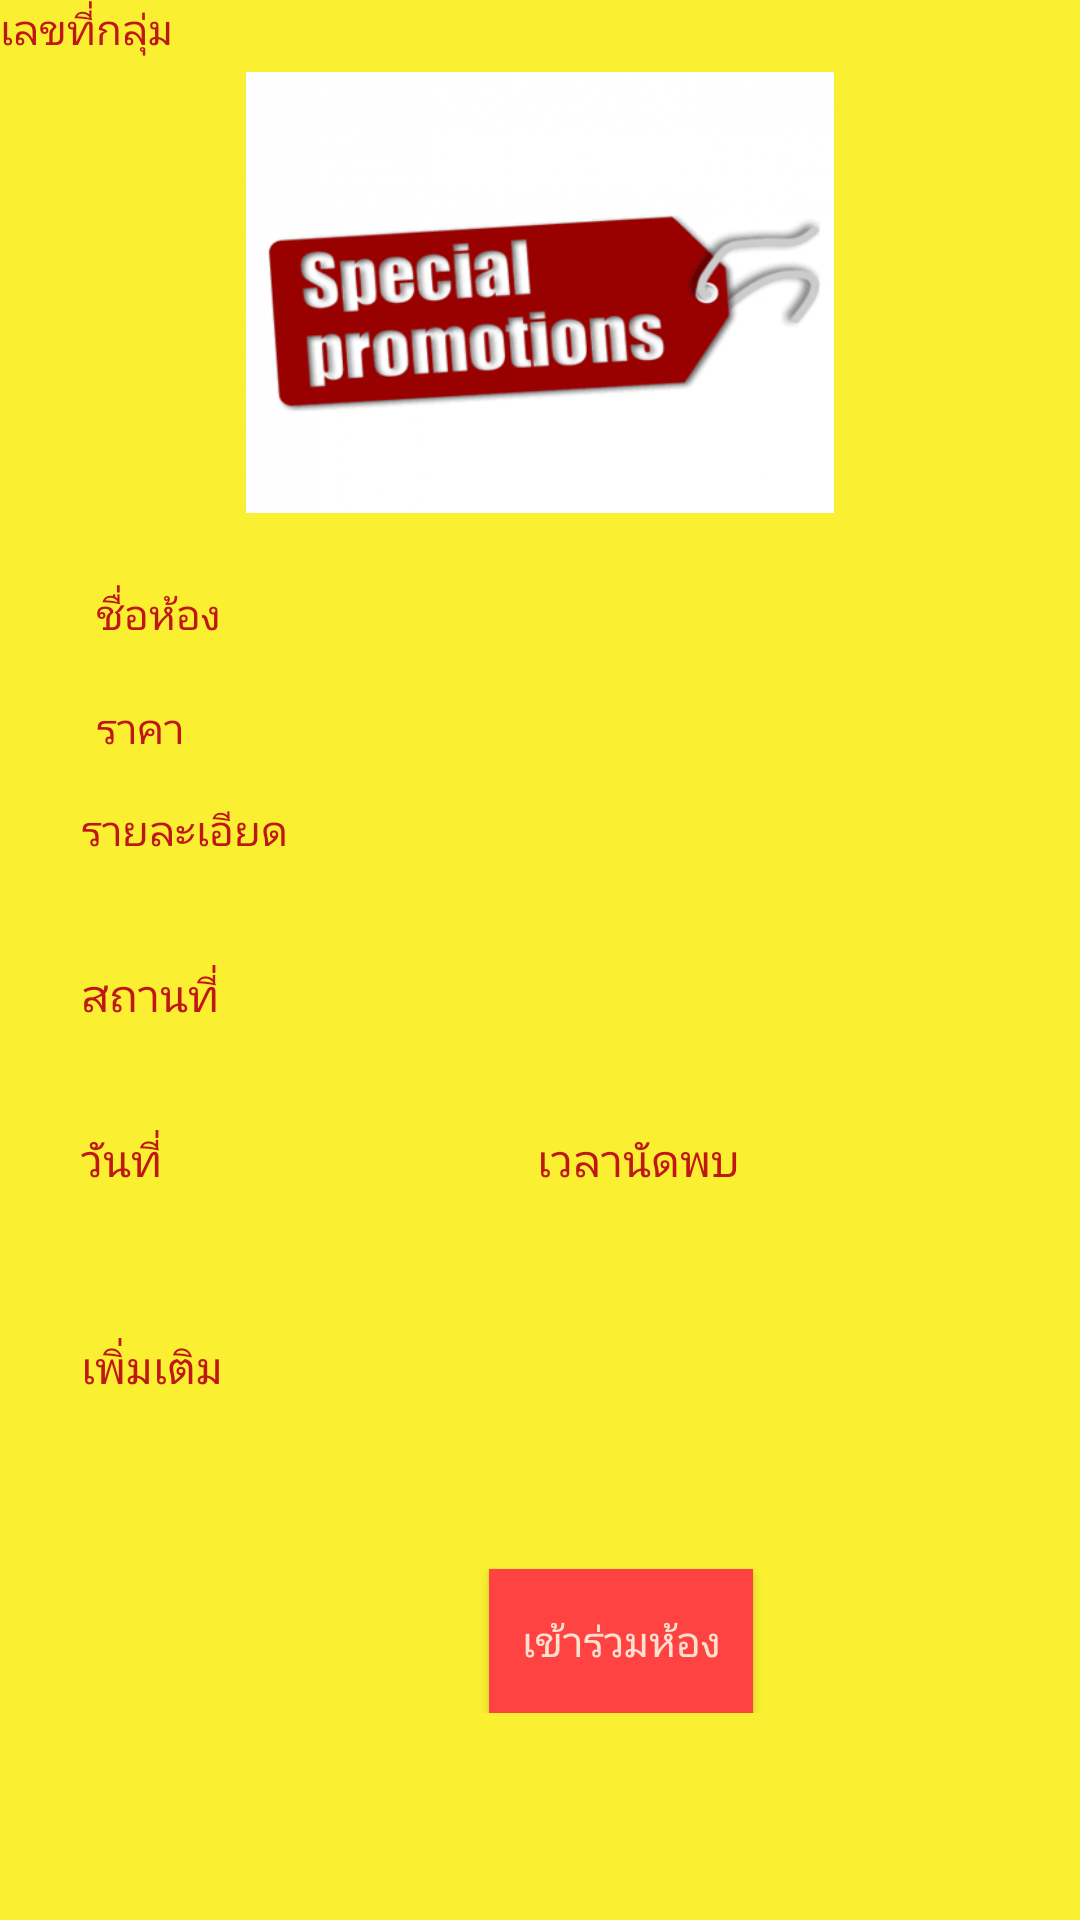

Reconstruct the res/layout file that produces this screen, plus the resources it refers to.
<!-- AndroidManifest.xml: application theme AppTheme -->
<!-- res/layout/activity_roomdetail.xml -->
<?xml version="1.0" encoding="utf-8"?>
<ScrollView xmlns:android="http://schemas.android.com/apk/res/android"
    xmlns:app="http://schemas.android.com/apk/res-auto"
    xmlns:tools="http://schemas.android.com/tools"
    android:layout_width="match_parent"
    android:layout_height="match_parent"
    android:background="#FAF031">
    <android.support.constraint.ConstraintLayout
        xmlns:android="http://schemas.android.com/apk/res/android"
        xmlns:app="http://schemas.android.com/apk/res-auto"
        xmlns:tools="http://schemas.android.com/tools"
        android:layout_width="match_parent"
        android:layout_height="match_parent"
        android:background="#FAF031"
        tools:context="info.androidhive.buffet_alone.fragment.JoinedRoomFragment">

        <TextView
            android:id="@+id/detailroomidtext"
            android:layout_width="wrap_content"
            android:layout_height="35dp"
            android:text="เลขที่กลุ่ม"
            android:textColor="#BF1616"
            app:layout_constraintStart_toStartOf="@+id/showimg"
            app:layout_constraintTop_toTopOf="parent" />

        <TextView
            android:id="@+id/detailroomidshow"
            android:layout_width="150dp"
            android:layout_height="0dp"
            android:layout_marginBottom="16dp"
            android:layout_marginEnd="8dp"
            android:layout_marginStart="8dp"
            android:textColor="#BF1616"
            app:layout_constraintBottom_toBottomOf="@+id/groupidtext"
            app:layout_constraintEnd_toEndOf="parent"
            app:layout_constraintHorizontal_bias="0.058"
            app:layout_constraintStart_toEndOf="@+id/detailroomidtext" />

        <ImageView
            android:id="@+id/showimg"
            android:layout_width="0dp"
            android:layout_height="147dp"
            android:layout_marginTop="24dp"
            app:layout_constraintEnd_toEndOf="parent"
            app:layout_constraintHorizontal_bias="0.0"
            app:layout_constraintStart_toStartOf="parent"
            app:layout_constraintTop_toTopOf="parent"
            app:srcCompat="@drawable/promohome"
            tools:layout_constraintTop_creator="1" />

        <TextView
            android:id="@+id/txttitle"
            android:layout_width="62dp"
            android:layout_height="22dp"
            android:layout_marginStart="32dp"
            android:layout_marginTop="24dp"
            android:text="ชื่อห้อง"
            android:textColor="#BF1616"
            app:layout_constraintStart_toStartOf="parent"
            app:layout_constraintTop_toBottomOf="@+id/showimg" />

        <TextView
            android:id="@+id/detailshow1"
            android:layout_width="260dp"
            android:layout_height="17dp"
            android:layout_marginStart="28dp"
            android:textColor="#BF1616"
            app:layout_constraintStart_toEndOf="@+id/txttitle"
            app:layout_constraintTop_toTopOf="@+id/txttitle" />

        <TextView
            android:id="@+id/textViewPrice"
            android:layout_width="62dp"
            android:layout_height="18dp"
            android:layout_marginStart="32dp"
            android:layout_marginTop="16dp"
            android:text="ราคา"
            android:textColor="#BF1616"
            app:layout_constraintStart_toStartOf="parent"
            app:layout_constraintTop_toBottomOf="@+id/txttitle" />

        <TextView
            android:id="@+id/detailshow2"
            android:layout_width="260dp"
            android:layout_height="20dp"
            android:layout_marginStart="28dp"
            android:layout_marginTop="64dp"
            android:textColor="#BF1616"
            app:layout_constraintStart_toEndOf="@+id/textViewPrice"
            app:layout_constraintTop_toBottomOf="@+id/showimg"
            android:layout_marginLeft="28dp" />
        <TextView
            android:id="@+id/detailtext"
            android:layout_width="wrap_content"
            android:layout_height="wrap_content"
            android:layout_marginTop="96dp"
            android:text="รายละเอียด"
            android:textColor="#BF1616"
            app:layout_constraintEnd_toEndOf="@+id/showimg"
            app:layout_constraintHorizontal_bias="0.093"
            app:layout_constraintStart_toStartOf="parent"
            app:layout_constraintTop_toBottomOf="@+id/showimg" />

        <TextView
            android:id="@+id/detailshow"
            android:layout_width="260dp"
            android:layout_height="36dp"
            android:layout_marginStart="20dp"
            android:textColor="#BF1616"
            app:layout_constraintStart_toEndOf="@+id/detailtext"
            app:layout_constraintTop_toTopOf="@+id/detailtext" />

        <TextView
            android:id="@+id/placetext"
            android:layout_width="wrap_content"
            android:layout_height="wrap_content"
            android:layout_marginTop="18dp"
            android:text="สถานที่"
            android:textColor="#BF1616"
            android:textSize="15dp"
            app:layout_constraintStart_toStartOf="@+id/detailtext"
            app:layout_constraintTop_toBottomOf="@+id/detailshow" />

        <TextView
            android:id="@+id/placeshow"
            android:layout_width="285dp"
            android:layout_height="55dp"
            android:layout_marginLeft="20dp"
            android:textColor="#BF1616"
            app:layout_constraintStart_toEndOf="@+id/placetext"
            app:layout_constraintTop_toTopOf="@+id/placetext" />

        <TextView
            android:id="@+id/datetext"
            android:layout_width="wrap_content"
            android:layout_height="wrap_content"
            android:text="วันที่"
            android:textColor="#BF1616"
            android:textSize="15dp"
            app:layout_constraintStart_toStartOf="@+id/detailtext"
            app:layout_constraintTop_toBottomOf="@+id/placeshow" />

        <TextView
            android:id="@+id/dateshow"
            android:layout_width="85dp"
            android:layout_height="20dp"
            android:layout_marginLeft="16dp"
            android:textColor="#BF1616"
            app:layout_constraintStart_toEndOf="@+id/datetext"
            app:layout_constraintTop_toTopOf="@+id/datetext" />

        <TextView
            android:id="@+id/timetext"
            android:layout_width="wrap_content"
            android:layout_height="wrap_content"
            android:layout_marginLeft="24dp"
            android:text="เวลานัดพบ"
            android:textColor="#BF1616"
            android:textSize="15dp"
            app:layout_constraintStart_toEndOf="@+id/dateshow"
            app:layout_constraintTop_toTopOf="@+id/dateshow" />

        <TextView
            android:id="@+id/timeshow"
            android:layout_width="120dp"
            android:layout_height="20dp"
            android:layout_marginLeft="16dp"
            android:textColor="#BF1616"
            app:layout_constraintStart_toEndOf="@+id/timetext"
            app:layout_constraintTop_toTopOf="@+id/timetext" />

        <TextView
            android:id="@+id/extratext"
            android:layout_width="wrap_content"
            android:layout_height="wrap_content"
            android:layout_marginTop="48dp"
            android:text="เพิ่มเติม"
            android:textColor="#BF1616"
            android:textSize="15dp"
            app:layout_constraintStart_toStartOf="@+id/detailtext"
            app:layout_constraintTop_toBottomOf="@+id/datetext" />

        <TextView
            android:id="@+id/extrashow"
            android:layout_width="280dp"
            android:layout_height="58dp"
            android:background="@drawable/editbackground"
            android:textColor="#BF1616"
            app:layout_constraintStart_toEndOf="@+id/extratext"
            app:layout_constraintTop_toTopOf="@+id/extratext" />

        <Button
            android:id="@+id/listuserbutton"
            android:layout_width="wrap_content"
            android:layout_height="wrap_content"
            android:layout_marginStart="136dp"
            android:layout_marginTop="20dp"
            android:background="#FF4242"
            android:text="เข้าร่วมห้อง"
            android:textColor="#FFE1D0"
            app:layout_constraintStart_toStartOf="@+id/detailtext"
            app:layout_constraintTop_toBottomOf="@+id/extrashow" />


    </android.support.constraint.ConstraintLayout>
</ScrollView>
<!-- resources referenced by this layout -->
<resources>
  <!-- drawable promohome: png bitmap (drawable, 64069 bytes) -->
  <style name="AppTheme" parent="Theme.AppCompat.Light.DarkActionBar">
          
          <item name="colorPrimary">@color/colorPrimary</item>
          <item name="colorPrimaryDark">@color/colorPrimaryDark</item>
          <item name="colorAccent">@color/colorAccent</item>
      </style>
  <color name="colorPrimary">#FF3333</color>
  <color name="colorPrimaryDark">#FF0033</color>
  <color name="colorAccent">#FFCC66</color>
</resources>
